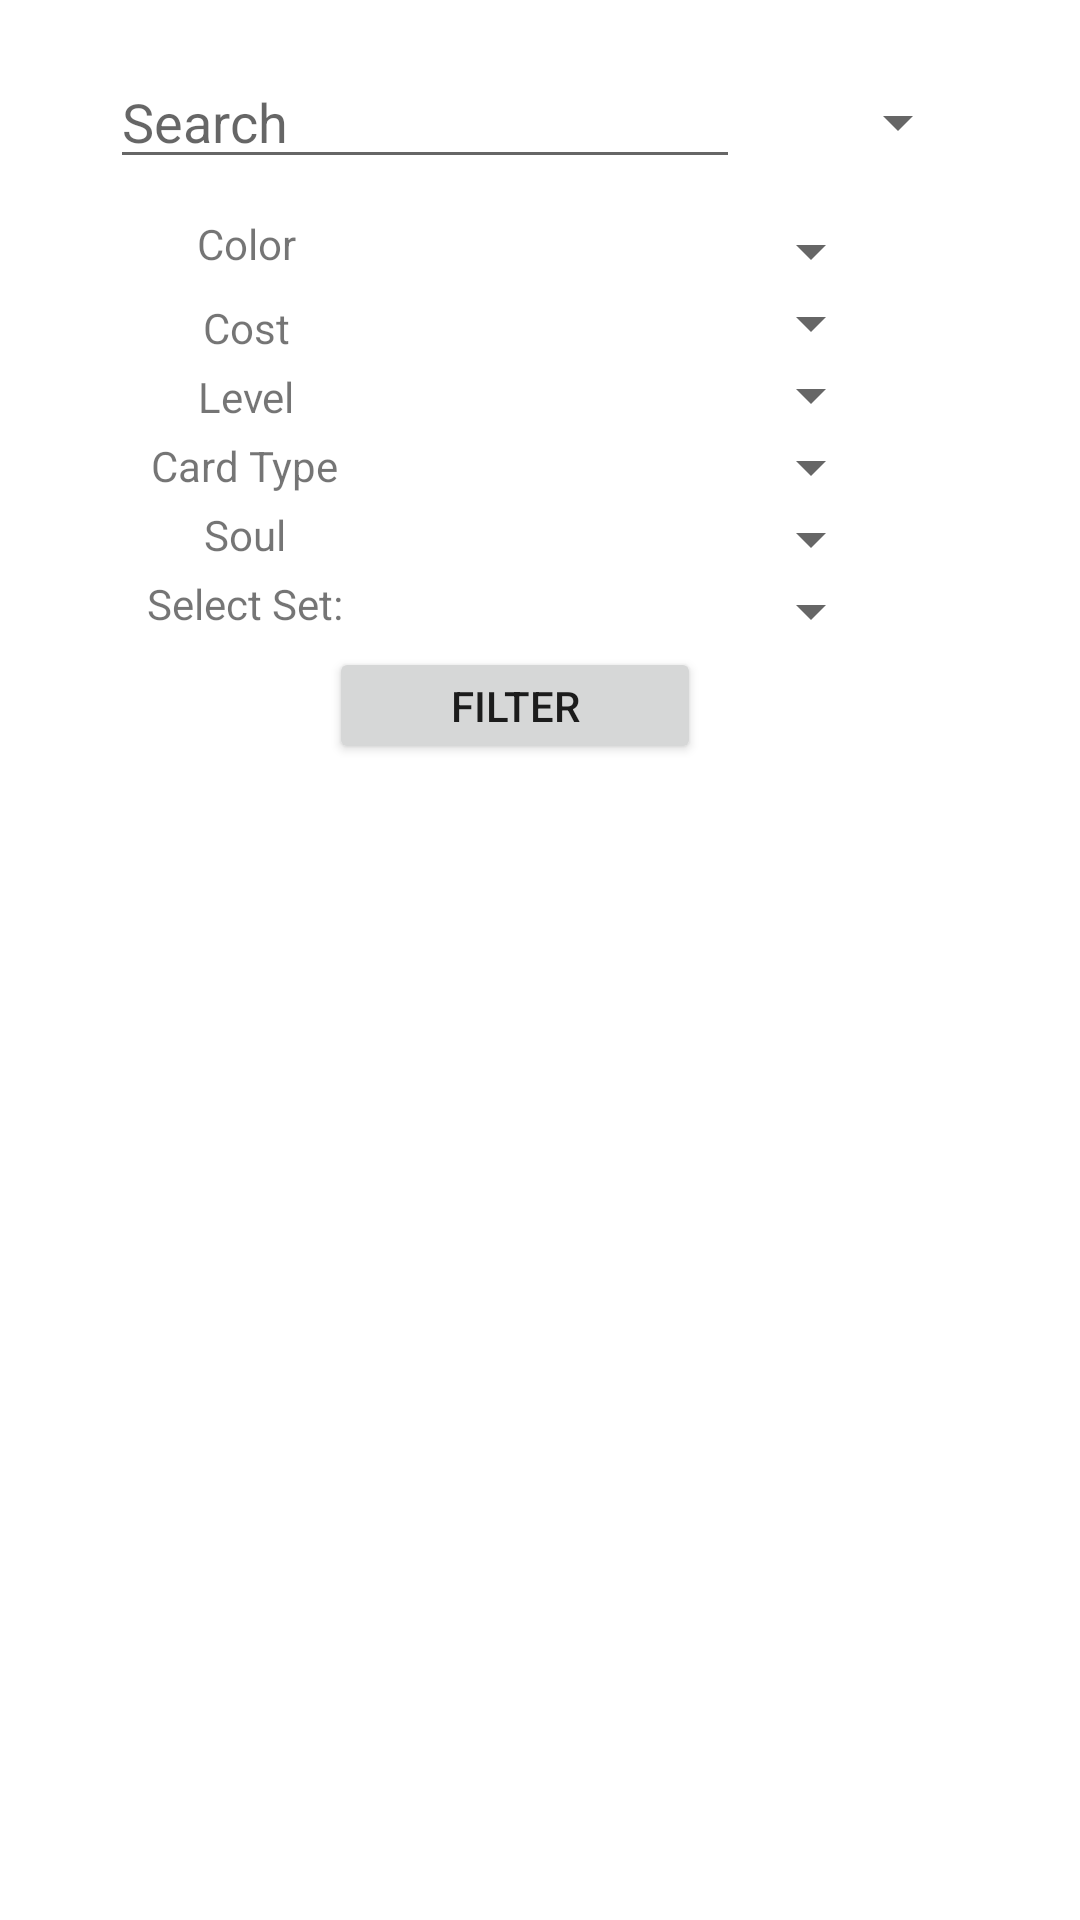

Here is an Android app screen rendered from its layout file. Give the layout XML and the strings, colors and styles it references.
<!-- AndroidManifest.xml: application theme Theme.SeniorFinal -->
<!-- res/layout/activity_search.xml -->
<?xml version="1.0" encoding="utf-8"?>
<androidx.constraintlayout.widget.ConstraintLayout xmlns:android="http://schemas.android.com/apk/res/android"
    xmlns:app="http://schemas.android.com/apk/res-auto"
    xmlns:tools="http://schemas.android.com/tools"
    android:id="@+id/listResult1"
    android:layout_width="match_parent"
    android:layout_height="match_parent"
    tools:context=".SearchActivity">

    


    <Spinner
        android:id="@+id/sSpinner"
        android:layout_width="130dp"
        android:layout_height="24dp"
        app:layout_constraintEnd_toEndOf="@+id/tSpinner"
        app:layout_constraintStart_toStartOf="@+id/tSpinner"
        app:layout_constraintTop_toBottomOf="@+id/tSpinner" />

    <Spinner
        android:id="@+id/costSpinner"
        android:layout_width="130dp"
        android:layout_height="24dp"
        app:layout_constraintEnd_toEndOf="@+id/cSpinner"
        app:layout_constraintStart_toStartOf="@+id/cSpinner"
        app:layout_constraintTop_toBottomOf="@+id/cSpinner" />

    <EditText
        android:id="@+id/userSearch"
        android:layout_width="wrap_content"
        android:layout_height="38dp"
        android:layout_marginStart="8dp"
        android:layout_marginTop="8dp"
        android:ems="10"
        android:hint="@string/search"
        android:inputType="textPersonName"
        android:text=""
        app:layout_constraintBottom_toBottomOf="parent"
        app:layout_constraintEnd_toStartOf="@+id/fspinner"
        app:layout_constraintHorizontal_bias="0.282"
        app:layout_constraintStart_toStartOf="parent"
        app:layout_constraintTop_toTopOf="parent"
        app:layout_constraintVertical_bias="0.023" />

    <Spinner
        android:id="@+id/fspinner"
        android:layout_width="wrap_content"
        android:layout_height="38dp"
        android:layout_marginEnd="8dp"
        app:layout_constraintBottom_toBottomOf="@+id/userSearch"
        app:layout_constraintEnd_toEndOf="parent"
        app:layout_constraintStart_toEndOf="@id/userSearch"
        app:layout_constraintTop_toTopOf="@+id/userSearch"
        app:layout_constraintVertical_bias="0.0" />

    <TextView
        android:id="@+id/tColor"
        android:layout_width="wrap_content"
        android:layout_height="24dp"
        android:layout_marginTop="12dp"
        android:text="@string/color"
        app:layout_constraintEnd_toStartOf="@+id/cSpinner"
        app:layout_constraintStart_toStartOf="parent"
        app:layout_constraintTop_toBottomOf="@+id/userSearch" />

    <Spinner
        android:id="@+id/cSpinner"
        android:layout_width="130dp"
        android:layout_height="24dp"
        app:layout_constraintEnd_toEndOf="parent"
        app:layout_constraintStart_toEndOf="@+id/tColor"
        app:layout_constraintTop_toTopOf="@+id/tColor" />

    <TextView
        android:id="@+id/rCardJP"
        android:layout_width="wrap_content"
        android:layout_height="wrap_content"
        android:layout_marginTop="4dp"
        android:text="@string/level"
        app:layout_constraintEnd_toEndOf="@+id/tCost"
        app:layout_constraintStart_toStartOf="@+id/tCost"
        app:layout_constraintTop_toBottomOf="@+id/tCost" />

    <TextView
        android:id="@+id/textView4"
        android:layout_width="wrap_content"
        android:layout_height="wrap_content"
        android:layout_marginTop="4dp"
        android:text="@string/soul"
        app:layout_constraintEnd_toEndOf="@+id/textView5"
        app:layout_constraintStart_toStartOf="@+id/textView5"
        app:layout_constraintTop_toBottomOf="@+id/textView5" />

    <TextView
        android:id="@+id/textView5"
        android:layout_width="wrap_content"
        android:layout_height="wrap_content"
        android:layout_marginTop="4dp"
        android:text="@string/card_type"
        app:layout_constraintEnd_toEndOf="@+id/rCardJP"
        app:layout_constraintHorizontal_bias="0.516"
        app:layout_constraintStart_toStartOf="@+id/rCardJP"
        app:layout_constraintTop_toBottomOf="@+id/rCardJP" />

    <TextView
        android:id="@+id/tCost"
        android:layout_width="wrap_content"
        android:layout_height="wrap_content"
        android:layout_marginTop="4dp"
        android:text="@string/cost"
        app:layout_constraintEnd_toEndOf="@+id/tColor"
        app:layout_constraintStart_toStartOf="@+id/tColor"
        app:layout_constraintTop_toBottomOf="@+id/tColor" />

    <Spinner
        android:id="@+id/tSpinner"
        android:layout_width="130dp"
        android:layout_height="24dp"
        app:layout_constraintEnd_toEndOf="@+id/lSpinner"
        app:layout_constraintStart_toStartOf="@+id/lSpinner"
        app:layout_constraintTop_toBottomOf="@+id/lSpinner" />

    <Spinner
        android:id="@+id/lSpinner"
        android:layout_width="130dp"
        android:layout_height="24dp"
        app:layout_constraintEnd_toEndOf="@+id/costSpinner"
        app:layout_constraintHorizontal_bias="0.0"
        app:layout_constraintStart_toStartOf="@+id/costSpinner"
        app:layout_constraintTop_toBottomOf="@+id/costSpinner" />

    <Button
        android:id="@+id/filterButton"
        android:layout_width="124dp"
        android:layout_height="39dp"
        android:text="@string/filter"
        app:layout_constraintEnd_toEndOf="@+id/SetSpinner"
        app:layout_constraintStart_toStartOf="@+id/tSelectSet"
        app:layout_constraintTop_toBottomOf="@+id/SetSpinner" />

    <ListView
        android:id="@+id/Results_screen"
        android:layout_width="0dp"
        android:layout_height="0dp"
        android:layout_marginTop="1dp"
        app:layout_constraintBottom_toBottomOf="parent"
        app:layout_constraintEnd_toEndOf="parent"
        app:layout_constraintStart_toStartOf="parent"
        app:layout_constraintTop_toBottomOf="@+id/filterButton" />

    <TextView
        android:id="@+id/tSelectSet"
        android:layout_width="wrap_content"
        android:layout_height="wrap_content"
        android:layout_marginTop="4dp"
        android:text="@string/Select_Set"
        app:layout_constraintEnd_toEndOf="@+id/textView4"
        app:layout_constraintStart_toStartOf="@+id/textView4"
        app:layout_constraintTop_toBottomOf="@+id/textView4" />

    <Spinner
        android:id="@+id/SetSpinner"
        android:layout_width="0dp"
        android:layout_height="wrap_content"
        app:layout_constraintEnd_toEndOf="@+id/sSpinner"
        app:layout_constraintHorizontal_bias="0.0"
        app:layout_constraintStart_toStartOf="@+id/sSpinner"
        app:layout_constraintTop_toBottomOf="@+id/sSpinner" />

</androidx.constraintlayout.widget.ConstraintLayout>
<!-- resources referenced by this layout -->
<resources>
  <string name="Select_Set">Select Set:</string>
  <string name="card_type">Card Type</string>
  <string name="color">Color</string>
  <string name="cost">Cost</string>
  <string name="filter">Filter</string>
  <string name="level">Level</string>
  <string name="search">Search</string>
  <string name="soul">Soul</string>
  <style name="Theme.SeniorFinal" parent="Theme.MaterialComponents.DayNight.DarkActionBar">
          
          <item name="colorPrimary">@color/purple_500</item>
          <item name="colorPrimaryVariant">@color/purple_700</item>
          <item name="colorOnPrimary">@color/white</item>
          
          <item name="colorSecondary">@color/teal_200</item>
          <item name="colorSecondaryVariant">@color/teal_700</item>
          <item name="colorOnSecondary">@color/black</item>
          
          <item name="android:statusBarColor" tools:targetApi="l">?attr/colorPrimaryVariant</item>
          
      </style>
  <!-- not gathered from this repository: default colours our renderer supplied (Android Studio template values) -->
  <color name="purple_500">#FF6200EE</color>
  <color name="purple_700">#FF3700B3</color>
  <color name="teal_200">#FF03DAC5</color>
  <color name="teal_700">#FF018786</color>
  <color name="black">#FF000000</color>
  <color name="white">#FFFFFFFF</color>
</resources>
